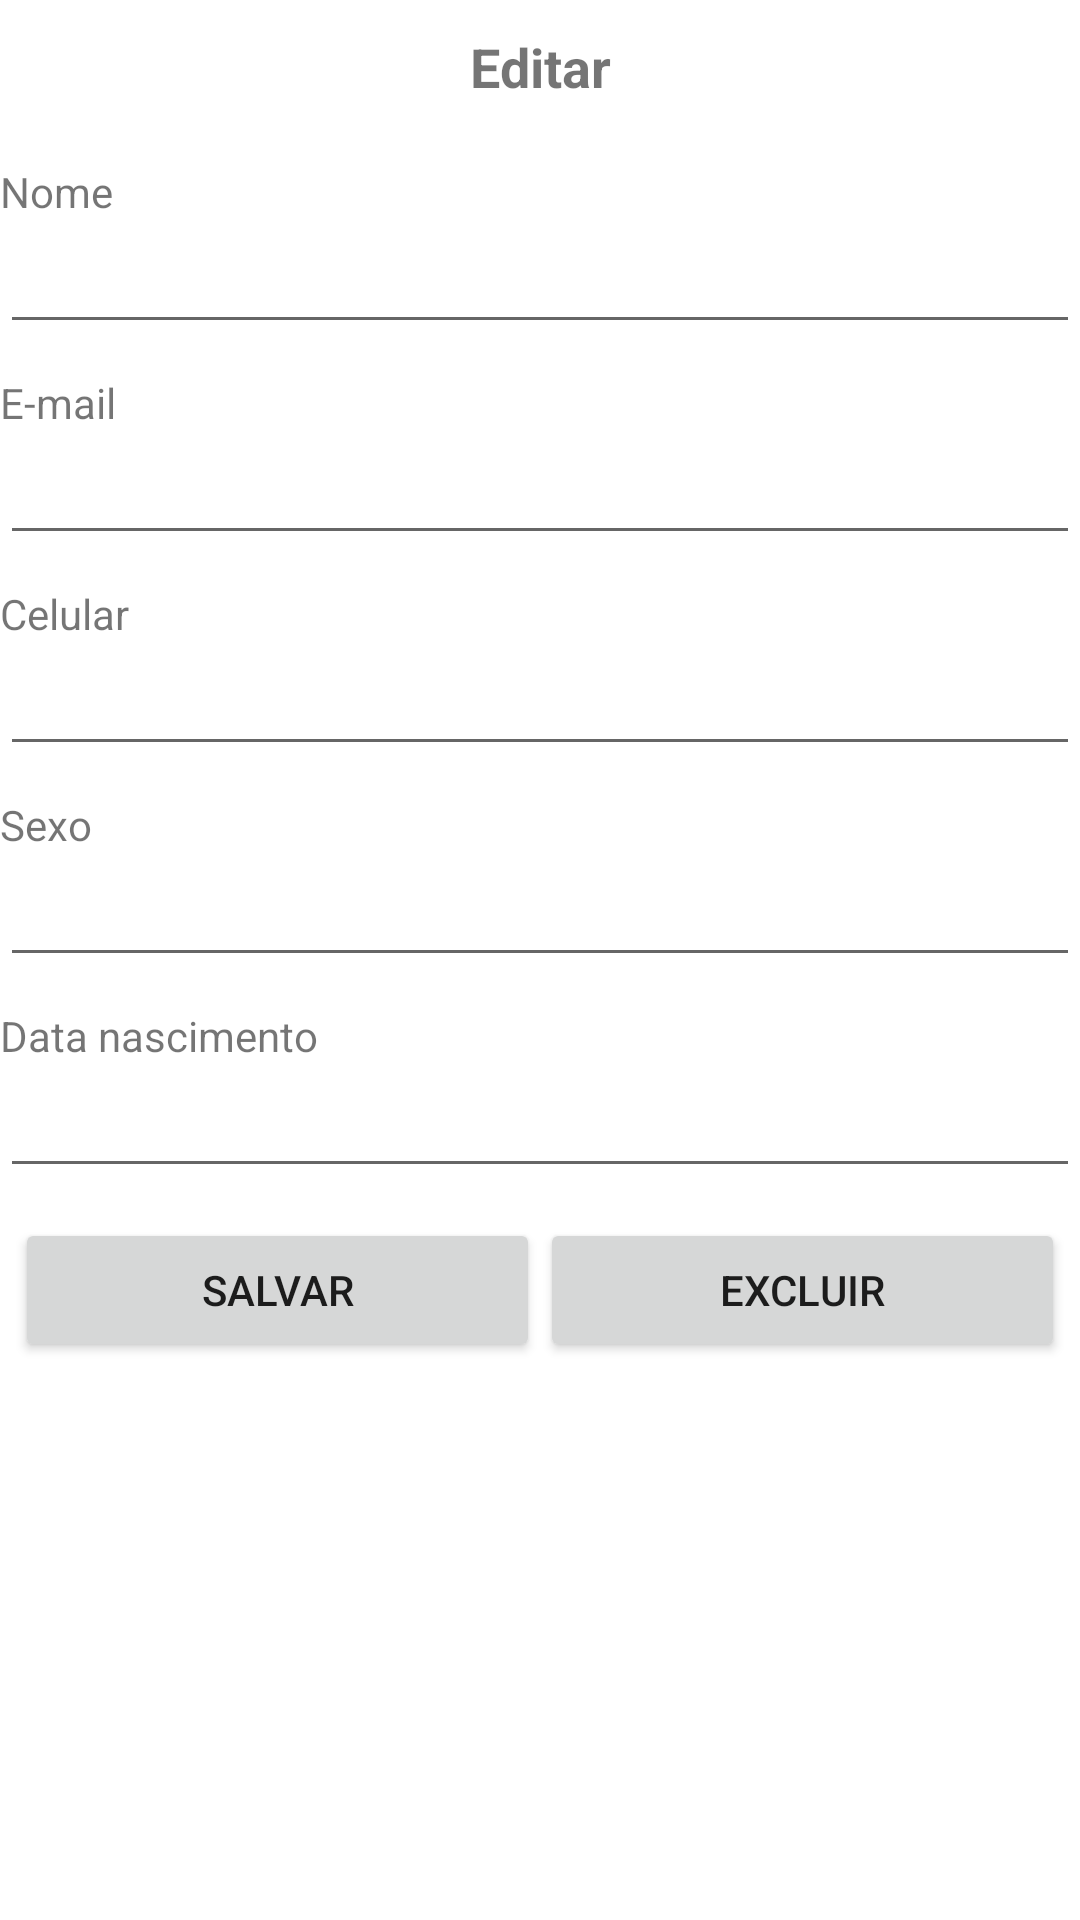

Layout XML and referenced resources for this Android screen:
<!-- AndroidManifest.xml: application theme Theme.LembreteMedicamentos -->
<!-- res/layout/usuario_fragment_editar.xml -->
<?xml version="1.0" encoding="utf-8"?>
<FrameLayout xmlns:android="http://schemas.android.com/apk/res/android"
    xmlns:tools="http://schemas.android.com/tools"
    android:layout_width="match_parent"
    android:layout_height="match_parent"
    tools:context=".usuarios.EditarFragment">

    <ScrollView
        android:layout_width="match_parent"
        android:layout_height="match_parent">

        <LinearLayout
            android:layout_width="match_parent"
            android:layout_height="wrap_content"
            android:orientation="vertical">

            <TextView
                android:id="@+id/textViewEditarUsuario"
                android:layout_width="match_parent"
                android:layout_height="wrap_content"
                android:padding="10dp"
                android:text="@string/editar"
                android:textAlignment="center"
                android:textSize="18sp"
                android:textStyle="bold" />

            <TextView
                android:id="@+id/textViewNomeUsuario"
                android:layout_width="match_parent"
                android:layout_height="wrap_content"
                android:layout_marginTop="10dp"
                android:text="@string/nome" />

            <EditText
                android:id="@+id/editTextNomeUsuario"
                android:layout_width="match_parent"
                android:layout_height="wrap_content"
                android:ems="10"
                android:inputType="textPersonName" />

            <TextView
                android:id="@+id/textViewEmailUsuario"
                android:layout_width="match_parent"
                android:layout_height="wrap_content"
                android:layout_marginTop="10dp"
                android:text="@string/e_mail" />

            <EditText
                android:id="@+id/editTextEmailUsuario"
                android:layout_width="match_parent"
                android:layout_height="wrap_content"
                android:ems="10"
                android:inputType="textEmailAddress" />

            <TextView
                android:id="@+id/textViewCelularUsuario"
                android:layout_width="match_parent"
                android:layout_height="wrap_content"
                android:layout_marginTop="10dp"
                android:text="@string/celular" />

            <EditText
                android:id="@+id/editTextCelularUsuario"
                android:layout_width="match_parent"
                android:layout_height="wrap_content"
                android:ems="10"
                android:inputType="phone" />

            <TextView
                android:id="@+id/textViewSexoUsuario"
                android:layout_width="match_parent"
                android:layout_height="wrap_content"
                android:layout_marginTop="10dp"
                android:text="@string/sexo" />

            <EditText
                android:id="@+id/editTextSexoUsuario"
                android:layout_width="match_parent"
                android:layout_height="wrap_content"
                android:ems="10"
                android:inputType="text" />

            <TextView
                android:id="@+id/textViewDataNascimentoUsuario"
                android:layout_width="match_parent"
                android:layout_height="wrap_content"
                android:layout_marginTop="10dp"
                android:text="@string/data_nascimento" />

            <EditText
                android:id="@+id/editTextDataNascimentoUsuario"
                android:layout_width="match_parent"
                android:layout_height="wrap_content"
                android:ems="10"
                android:inputType="date" />

            <LinearLayout
                android:layout_width="match_parent"
                android:layout_height="match_parent"
                android:layout_marginTop="10dp"
                android:orientation="horizontal">

                <Button
                    android:id="@+id/buttonEditarUsuario"
                    android:layout_width="wrap_content"
                    android:layout_height="wrap_content"
                    android:layout_marginLeft="5dp"
                    android:layout_weight="1"
                    android:text="@string/salvar" />

                <Button
                    android:id="@+id/buttonExcluirUsuario"
                    android:layout_width="wrap_content"
                    android:layout_height="wrap_content"
                    android:layout_marginRight="5dp"
                    android:layout_weight="1"
                    android:text="@string/excluir" />

            </LinearLayout>

        </LinearLayout>
    </ScrollView>

</FrameLayout>
<!-- resources referenced by this layout -->
<resources>
  <string name="celular">Celular</string>
  <string name="data_nascimento">Data nascimento</string>
  <string name="e_mail">E-mail</string>
  <string name="editar">Editar</string>
  <string name="excluir">Excluir</string>
  <string name="nome">Nome</string>
  <string name="salvar">Salvar</string>
  <string name="sexo">Sexo</string>
  <style name="Theme.LembreteMedicamentos" parent="Theme.MaterialComponents.DayNight.DarkActionBar">
          
          <item name="colorPrimary">@color/purple_500</item>
          <item name="colorPrimaryVariant">@color/purple_700</item>
          <item name="colorOnPrimary">@color/white</item>
          
          <item name="colorSecondary">@color/teal_200</item>
          <item name="colorSecondaryVariant">@color/teal_700</item>
          <item name="colorOnSecondary">@color/black</item>
          
          <item name="android:statusBarColor" tools:targetApi="l">?attr/colorPrimaryVariant</item>
          
      </style>
  <color name="purple_500">#2196F3</color>
  <color name="purple_700">#3F51B5</color>
  <color name="white">#FFFFFFFF</color>
  <color name="teal_200">#03DAC5</color>
  <color name="teal_700">#FF018786</color>
  <color name="black">#FF000000</color>
</resources>
